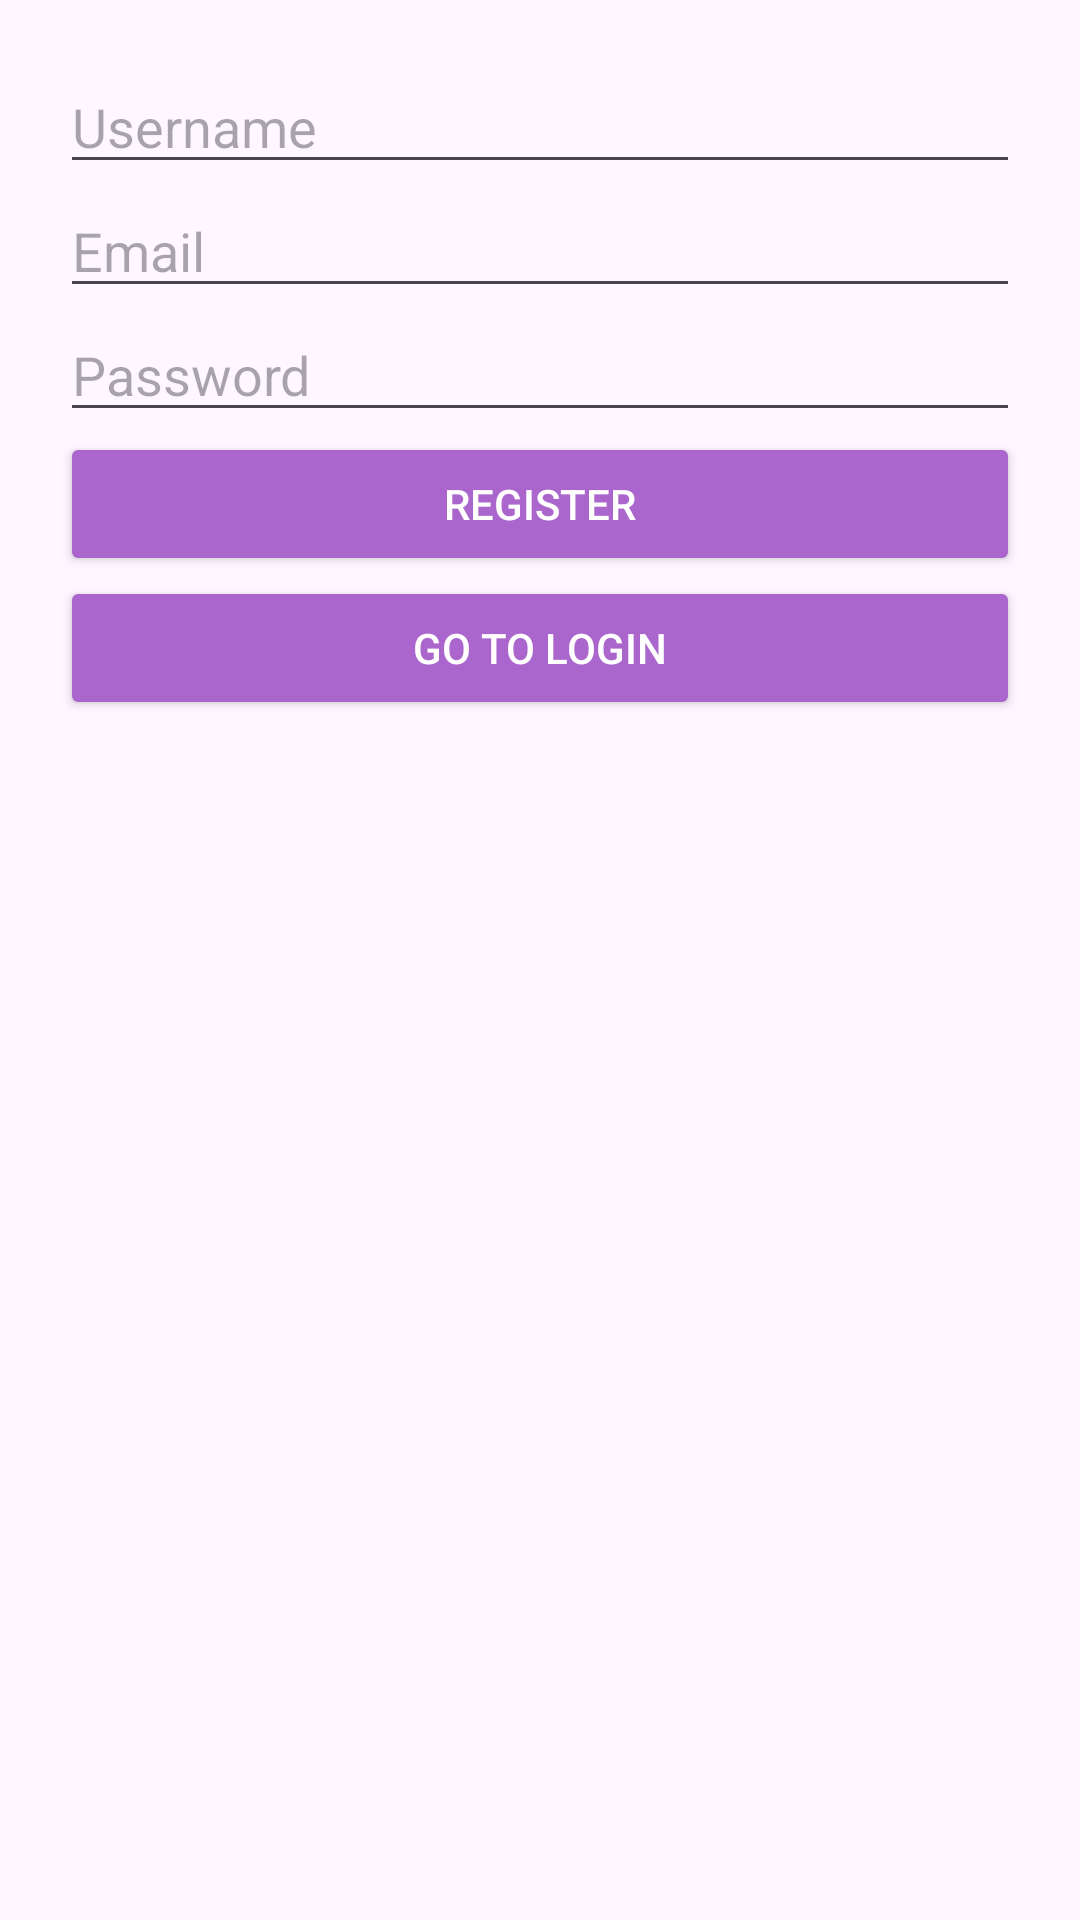

This screen was rendered from an Android layout file. Write that file and the resources it references.
<!-- AndroidManifest.xml: application theme Theme.WatchesStoreOnline -->
<!-- res/layout/sign_up.xml -->
<?xml version="1.0" encoding="utf-8"?>
<LinearLayout xmlns:android="http://schemas.android.com/apk/res/android"
    android:layout_width="match_parent"
    android:layout_height="match_parent"
    xmlns:tools="http://schemas.android.com/tools"
    android:orientation="vertical"
    android:padding="20dp"
    >

    <EditText
        android:id="@+id/sign_up_name"
        android:layout_width="match_parent"
        android:layout_height="wrap_content"
        android:hint="Username"
        android:textColor="@android:color/holo_purple"/>
    <EditText
        android:id="@+id/sign_up_email"
        android:layout_width="match_parent"
        android:layout_height="wrap_content"
        android:hint="Email"
        android:textColor="@android:color/holo_purple"/>
    <EditText
        android:id="@+id/sign_up_password"
        android:layout_width="match_parent"
        android:layout_height="wrap_content"
        android:hint="Password"
        android:inputType="textPassword"
        android:textColor="@android:color/holo_purple"/>

    <Button
        android:id="@+id/btnRegister"
        android:layout_width="match_parent"
        android:layout_height="wrap_content"
        android:text="Register"
        android:backgroundTint="@android:color/holo_purple"
        android:textColor="@android:color/white"/>

    <Button
        android:id="@+id/btnLogin"
        android:layout_width="match_parent"
        android:layout_height="wrap_content"
        android:text="Go to Login"
        android:backgroundTint="@android:color/holo_purple"
        android:textColor="@android:color/white"/>
</LinearLayout>
<!-- resources referenced by this layout -->
<resources>
  <style name="Theme.WatchesStoreOnline" parent="Base.Theme.WatchesStoreOnline" />
  <style name="Base.Theme.WatchesStoreOnline" parent="Theme.Material3.DayNight.NoActionBar">
          
          
      </style>
</resources>
